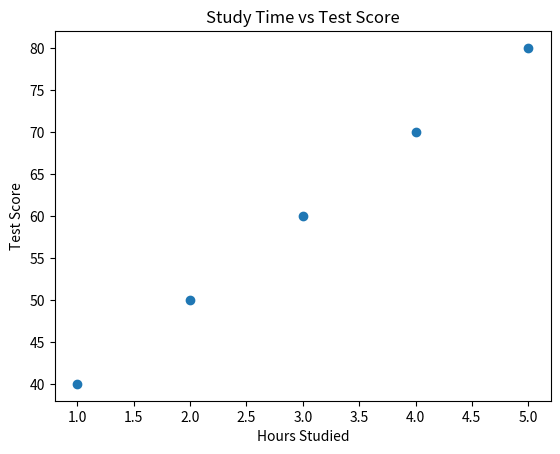

The script that saved this image:
import matplotlib.pyplot as plt


x = [1, 2, 3, 4, 5]   
y = [40, 50, 60, 70, 80]  


plt.scatter(x, y)

plt.xlabel("Hours Studied")
plt.ylabel("Test Score")
plt.title("Study Time vs Test Score")


plt.show()
